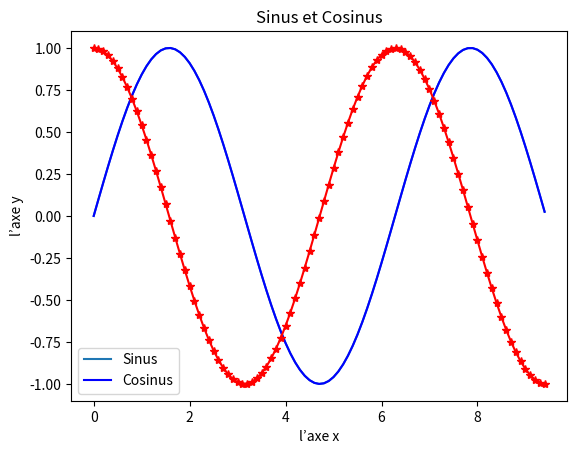

Python code for this plot:
print("hello, world")
x = 1
x += 1
x

%system python --version

import sys
print(sys.version)

def quicksort(arr):
    if len(arr) <= 1:
        return arr
    pivot = arr[len(arr) // 2]
    left = [x for x in arr if x < pivot]
    middle = [x for x in arr if x == pivot]
    right = [x for x in arr if x > pivot]
    return quicksort(left) + middle + quicksort(right)

print(quicksort([3,5,3,6,7,2,15]))

x = 3
y = 4.0
print(x, type(x))
print(y, type(y))

print(x + 7)   # Addition
print(x - 4)   # Subtraction
print(x * 2)   # Multiplication
print(x ** 2)  # Exponentiation




t, f = True, False
print(type(t))

print(t and f) # Logical AND;
print(t or f)  # Logical OR;
print(not t)   # Logical NOT;
print(t != f)  # Logical XOR;

hello = 'hello'      # Les chaînes de caractères peuvent utiliser des guillemets simples
world = "world"     # ou des guillemets doubles : cela ne change rien

print(hello, len(hello))   # Affiche la chaîne et sa longueur

hw = hello + world   # Concaténation de chaînes
h_w = hello + ' ' + world   # Concaténation de chaînes

print(hw)
print(h_w)

hw12 = '{} {} {}'.format(hello, world, 12)   # Mise en forme (formatage) de chaînes
print(hw12)


h = "hello"

print(h.upper())          # Convertit la chaîne en majuscules (donne "HELLO")
print(h.rjust(7))         # Aligne la chaîne à droite en complétant avec des espaces
print(h.center(7))        # Centre la chaîne en ajoutant des espaces autour

xs = [3, 1, 2]    # Crée une liste
ys = [3, 4, 5]
print(xs, xs[2]) # Affiche la liste et l’élément d’indice 2
print(xs[-1])    # Les indices négatifs comptent à partir de la fin de l
print(xs+ys)


nums = [0,1,2,3,4]    # range is a built-in function that creates a list of integers
print(nums)         # Prints "[0, 1, 2, 3, 4]"
print(nums[2:4])    # Get a slice from index 2 to 4 (exclusive); prints "[2, 3]"
print(nums[2:])     # Get a slice from index 2 to the end; prints "[2, 3, 4]"
print(nums[:2])     # Get a slice from the start to index 2 (exclusive); prints "[0, 1]"
print(nums[:])      # Get a slice of the whole list; prints ["0, 1, 2, 3, 4]"
print(nums[:-1])    # Slice indices can be negative; prints ["0, 1, 2, 3]"
nums[2:4] = [8, 9] # Assign a new sublist to a slice
print(nums)  

animals = ['cat', 'dog', 'monkey']
for animal in animals:
    print(animal)

animals = ['cat', 'dog', 'monkey']
for idx, animal in enumerate(animals):
    print('#{}: {}'.format(idx, animal))

nums = [0, 1, 2, 3, 4]
squares = []
for x in nums:
    squares.append(x ** 2)
print(squares)

squares = [x ** 2 for x in nums]
print(squares)

even_squares = [x ** 2 for x in nums if x % 2 == 0]
print(even_squares)

dic = {'a': '1', 'b': '2','d': '4'} 
print(type(dic))
print(dic['a'])
print(dic['b']) 
print(dic['d'])    
print('3' in dic) 
print('4' in dic) 
print('c' in dic)
print('d' in dic)

'c' in dic

animals = {'cat', 'dog'}
print(type(animals))

print('cat' in animals)   
print('fish' in animals)

animals.add('cat')      
print(len(animals))
animals.remove('cat')
print(len(animals))  

def sign(x):
    if x > 0:
        return 'positive'
    elif x < 0:
        return 'negative'
    else:
        return 'zero'

print([sign(x) for x in [-1,0,1,2]]) 


def pow(x, alpha=2):
    x
    return ( x** alpha)

print(pow(5,3), pow(5))

class Point:
    def __init__(self, x, y):
        self.x = x
        self.y = y

    def norme(self):
        return (self.x**2 + self.y**2) ** 0.5


# création de deux objets
p = Point(3, 4)
q = Point(1, -1)

# utilisation
print(type(p))
print(p.x, p.y)      # coordonnées
print(p.norme())    # 5.0
print(q.norme())    # sqrt(2)

import numpy as np

x = np.array([1, 2])              # Laisse NumPy choisir le type de données
y = np.array([1.0, -3.0])          # Laisse NumPy choisir le type de données
z = np.array([1, 2], dtype=np.int64)  # Force un type particulier

print(x.dtype, y.dtype, z.dtype)  # Affiche les types associés à chaque tableau

print( - x **2)
print(x + y)
print(x * y)

print(np.sum(y))

A = np.array([[1,2],[3,4]])
B = np.array([[5,6],[7,8]])

v = np.array([9,10])
w = np.array([[11], [12]])

print(np.shape(A))
print(np.shape(v))
print(np.shape(w))
print(np.shape(np.transpose(w)))
print(np.shape(np.transpose(v)))

print(np.dot(A,B))
print(np.dot(A,v))
print(np.dot(A,w))

# On va ajouter le vecteur v à chaque ligne de la matrice x,
# et stocker le résultat dans la matrice y
x = np.array([[1, 2, 3],
              [4, 5, 6],
              [7, 8, 9],
              [10, 11, 12]])

v = np.array([1, 0, 1])

y = x + v   # Ajoute v à chaque ligne de x
print(y)

import matplotlib.pyplot as plt

%matplotlib inline

# Calcule les coordonnées x et y des points d’une courbe sinus
x = np.arange(0, 3 * np.pi, 0.1)
y = np.sin(x)

# Trace ces points avec matplotlib
plt.plot(x, y)


x = np.arange(0, 3 * np.pi, 0.1)
y_sin = np.sin(x)
y_cos = np.cos(x)

# Trace les courbes avec matplotlib
plt.plot(x, y_sin, color = 'b')
plt.plot(x, y_cos, marker ='*' ,color = 'r')

plt.xlabel('l’axe x')
plt.ylabel('l’axe y')
plt.title('Sinus et Cosinus')
plt.legend(['Sinus', 'Cosinus'])